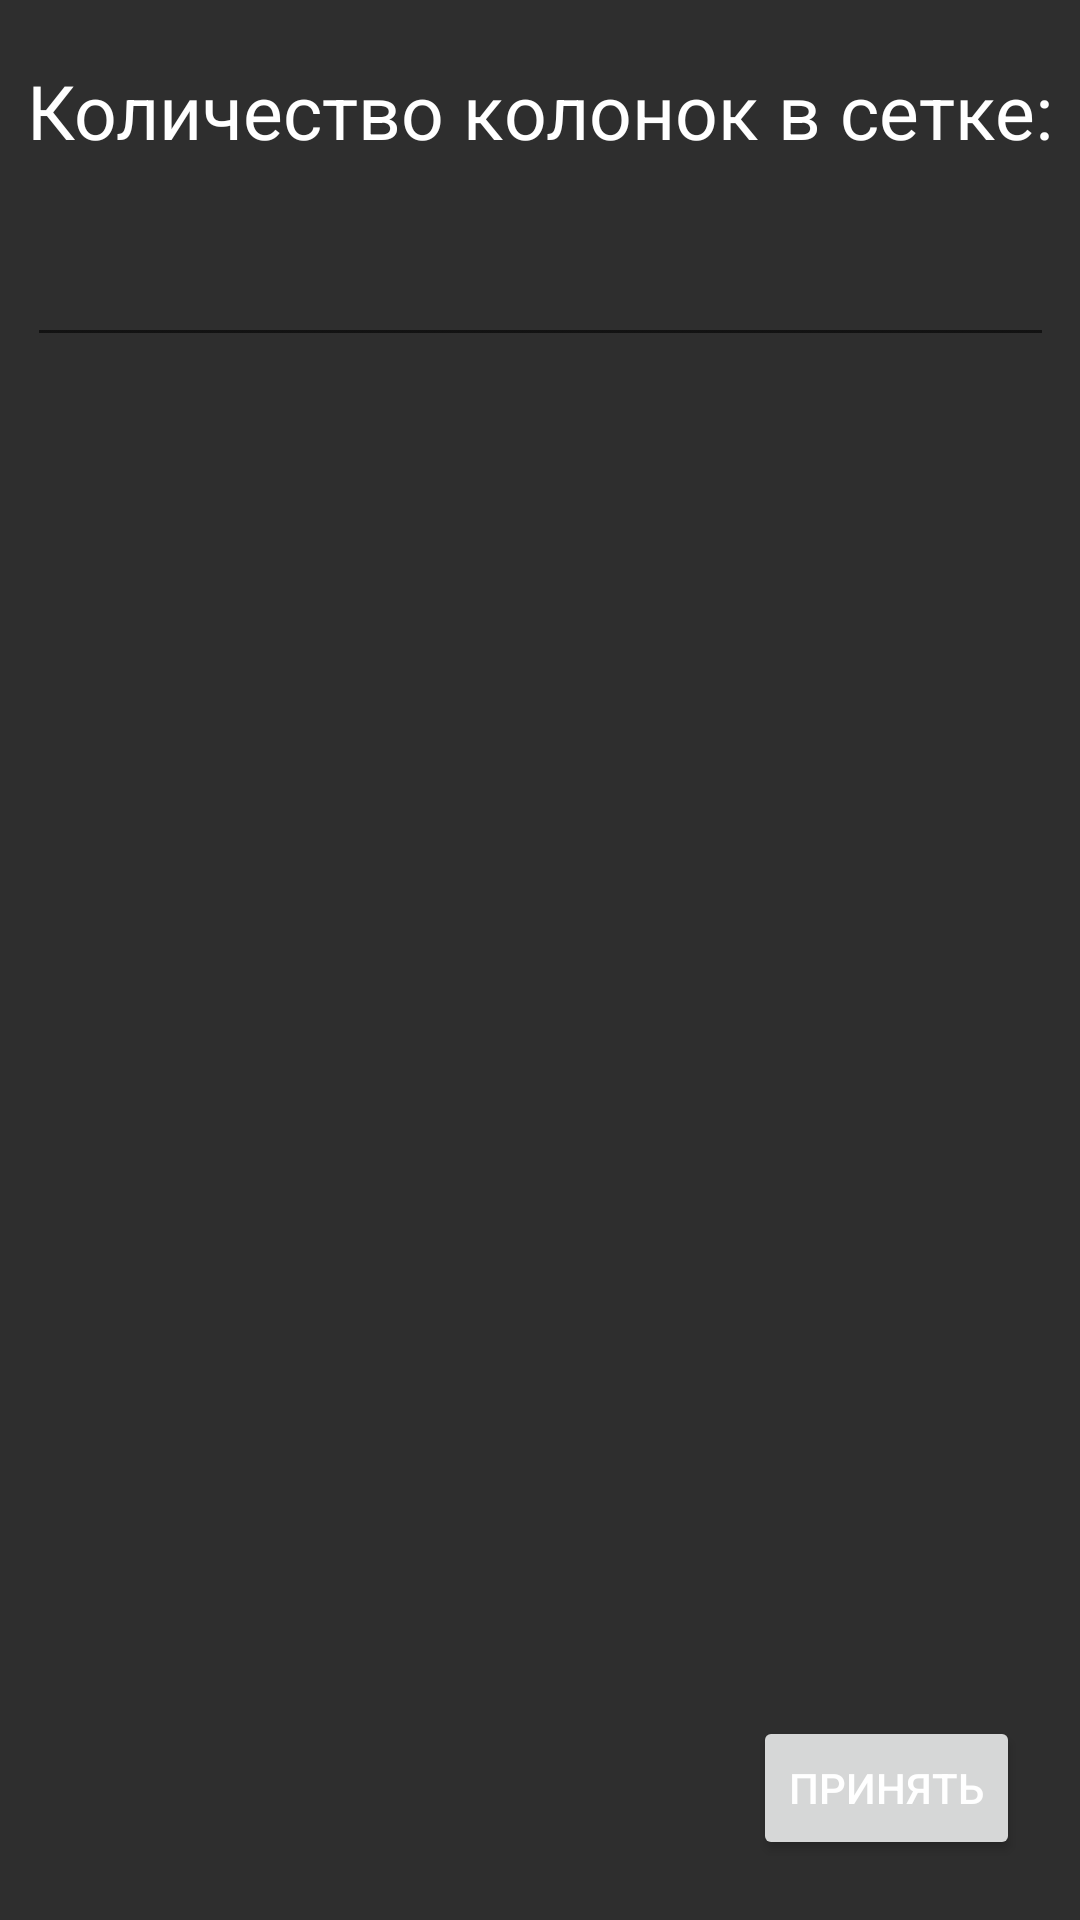

Write the Android layout XML for this screen, with the resource values it uses.
<!-- AndroidManifest.xml: application theme Theme.MoviesApp -->
<!-- res/layout/fragment_settings.xml -->
<?xml version="1.0" encoding="utf-8"?>
<androidx.constraintlayout.widget.ConstraintLayout
    xmlns:android="http://schemas.android.com/apk/res/android"
    xmlns:app="http://schemas.android.com/apk/res-auto"
    xmlns:tools="http://schemas.android.com/tools"
    android:layout_width="match_parent"
    android:layout_height="match_parent"
    tools:context=".screens.settings.SettingsFragment">


    <EditText
        android:id="@+id/settings_ed"
        android:layout_width="0dp"
        android:layout_height="wrap_content"
        android:layout_marginTop="24dp"
        android:textColor="@color/white"
        android:ems="10"
        android:inputType="numberSigned"
        app:layout_constraintEnd_toEndOf="@+id/settings_tv"
        app:layout_constraintStart_toStartOf="@+id/settings_tv"
        app:layout_constraintTop_toBottomOf="@+id/settings_tv" />

    <TextView
        android:id="@+id/settings_tv"
        android:layout_width="wrap_content"
        android:layout_height="wrap_content"
        android:layout_marginTop="20dp"
        android:text="@string/column_count"
        android:textColor="@color/white"

        android:textSize="25sp"
        app:layout_constraintEnd_toEndOf="parent"
        app:layout_constraintStart_toStartOf="parent"
        app:layout_constraintTop_toTopOf="parent" />

    <Button
        android:id="@+id/settings_btn"
        android:layout_width="wrap_content"
        android:layout_height="wrap_content"
        android:layout_marginEnd="20dp"
        android:layout_marginBottom="20dp"
        android:textColor="@color/white"
        android:text="@string/apply"
        app:layout_constraintBottom_toBottomOf="parent"
        app:layout_constraintEnd_toEndOf="parent" />
</androidx.constraintlayout.widget.ConstraintLayout>
<!-- resources referenced by this layout -->
<resources>
  <color name="white">#FFFFFFFF</color>
  <string name="apply">Принять</string>
  <string name="column_count">Количество колонок в сетке:</string>
  <style name="Theme.MoviesApp" parent="Theme.MaterialComponents.DayNight.DarkActionBar">
          
          <item name="colorPrimary">@color/blackLite_200</item>
          <item name="colorPrimaryVariant">@color/purple_700</item>
          <item name="colorOnPrimary">@color/purple_500</item>
          
          <item name="colorSecondary">@color/white</item>
          <item name="colorSecondaryVariant">@color/white</item>
          <item name="colorOnSecondary">@color/white</item>
          
          <item name="android:statusBarColor" tools:targetApi="l">?attr/colorPrimaryVariant</item>
          <item name="android:windowBackground">@color/blackLite</item>
      </style>
  <color name="blackLite_200">#252525</color>
  <color name="purple_700">#FF3700B3</color>
  <color name="purple_500">#FF6200EE</color>
  <color name="blackLite">#2E2E2E</color>
</resources>
